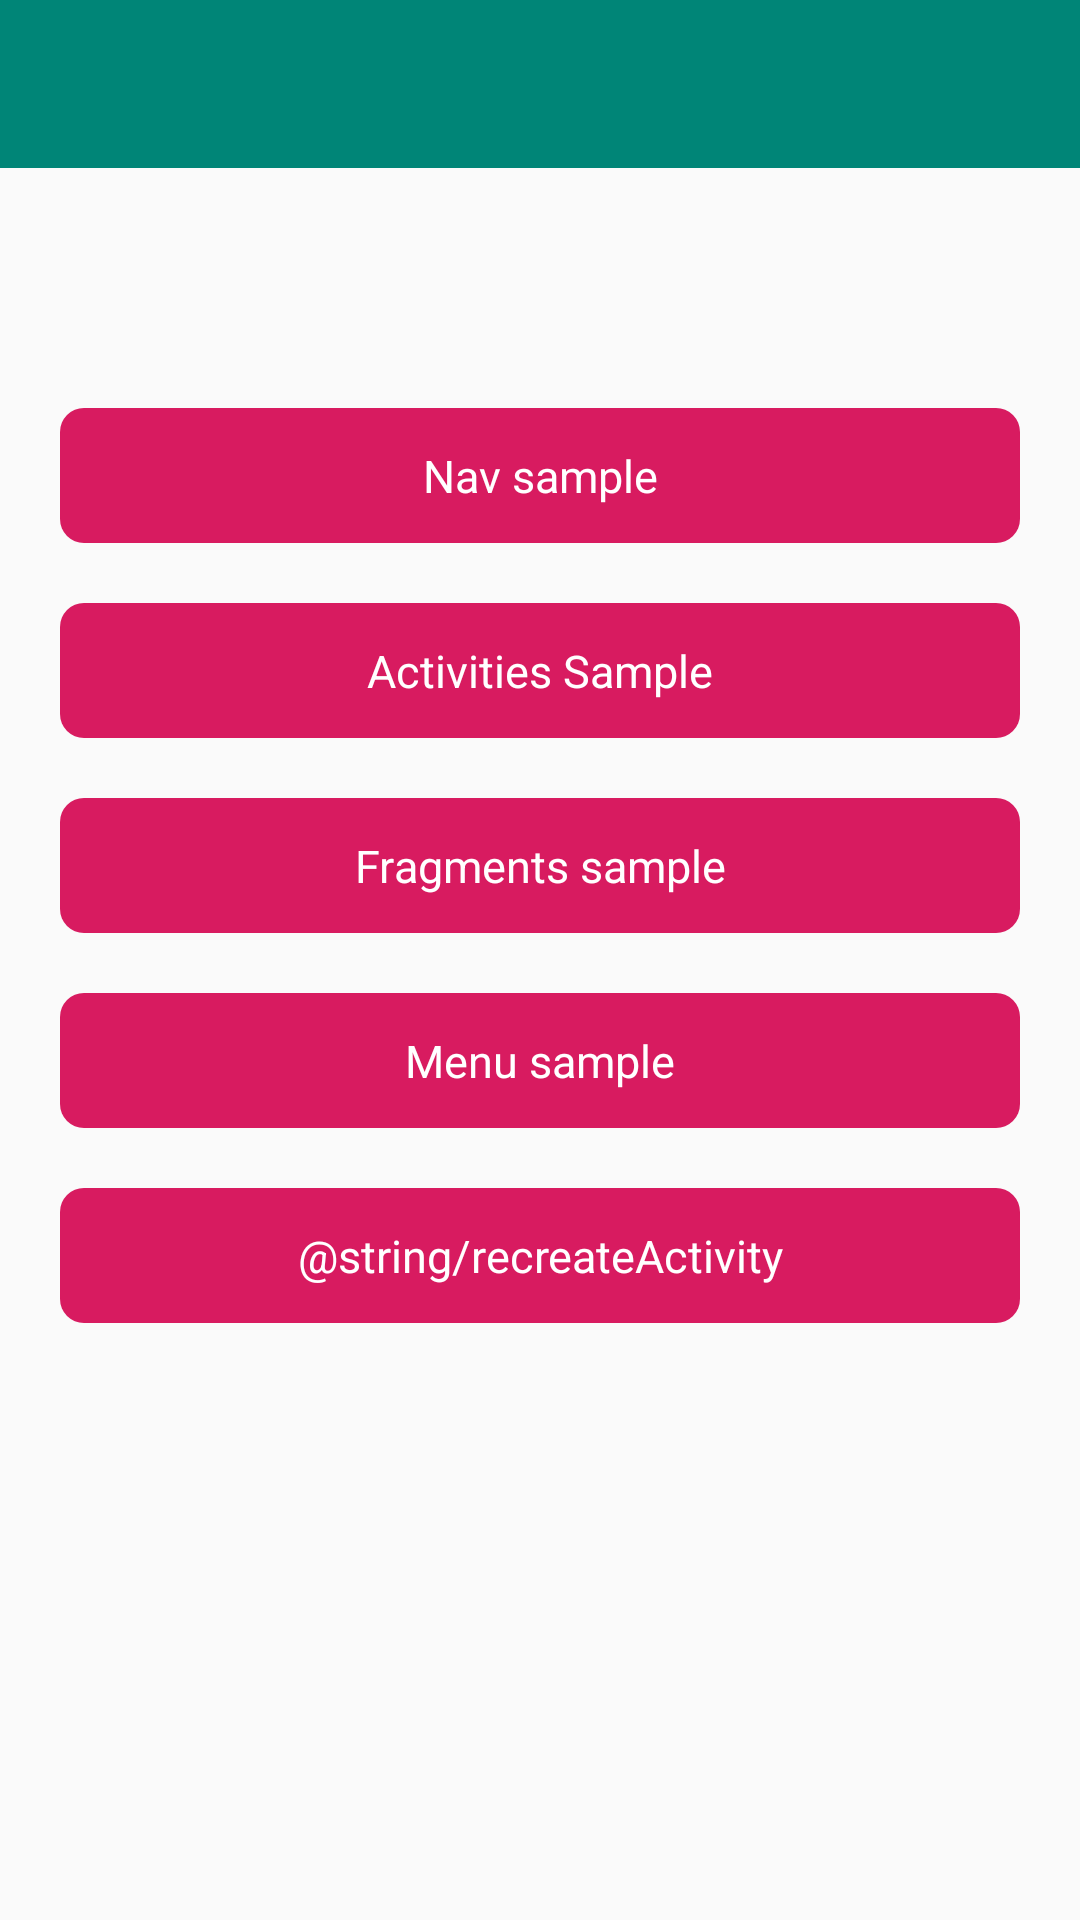

This screen was rendered from an Android layout file. Write that file and the resources it references.
<!-- AndroidManifest.xml: application theme AppTheme -->
<!-- res/layout/activity_main.xml -->
<?xml version="1.0" encoding="utf-8"?>
<LinearLayout xmlns:android="http://schemas.android.com/apk/res/android"
    android:layout_width="match_parent"
    android:layout_height="match_parent"
    android:orientation="vertical">

    <include layout="@layout/tool_bar_layout" />

    <ScrollView
        android:layout_width="match_parent"
        android:layout_height="wrap_content">

        <LinearLayout
            android:layout_width="match_parent"
            android:layout_height="wrap_content"
            android:orientation="vertical">

            <Button
                android:id="@+id/btnNavSample"
                android:layout_width="match_parent"
                android:layout_height="wrap_content"
                android:layout_marginStart="20dp"
                android:layout_marginTop="80dp"
                android:layout_marginEnd="20dp"
                android:text="@string/navSample" />

            <Button
                android:id="@+id/btnActivitiesSample"
                android:layout_width="match_parent"
                android:layout_height="wrap_content"
                android:layout_marginStart="20dp"
                android:layout_marginTop="20dp"
                android:layout_marginEnd="20dp"
                android:text="@string/activiesSample" />

            <Button
                android:id="@+id/btnFragmentsSample"
                android:layout_width="match_parent"
                android:layout_height="wrap_content"
                android:layout_marginStart="20dp"
                android:layout_marginTop="20dp"
                android:layout_marginEnd="20dp"
                android:text="@string/fragmentsSample" />

            <Button
                android:id="@+id/btnMenuSample"
                android:layout_width="match_parent"
                android:layout_height="wrap_content"
                android:layout_marginStart="20dp"
                android:layout_marginTop="20dp"
                android:layout_marginEnd="20dp"
                android:text="@string/menuSample" />

            <Button
                android:id="@+id/btnRecreateActivitySample"
                android:layout_width="match_parent"
                android:layout_height="wrap_content"
                android:layout_marginStart="20dp"
                android:layout_marginTop="20dp"
                android:layout_marginEnd="20dp"
                android:text="@string/recreateActivity" />
        </LinearLayout>
    </ScrollView>
</LinearLayout>
<!-- res/layout/tool_bar_layout.xml (included above) -->
<?xml version="1.0" encoding="utf-8"?>
<androidx.appcompat.widget.Toolbar xmlns:android="http://schemas.android.com/apk/res/android"
    xmlns:app="http://schemas.android.com/apk/res-auto"
    android:id="@+id/toolBar"
    android:layout_width="match_parent"
    app:titleTextColor="@color/white"
    android:layout_height="?attr/actionBarSize"
    android:background="@color/colorPrimary" />
<!-- resources referenced by this layout -->
<resources>
  <color name="colorPrimary">#008577</color>
  <color name="white">#fff</color>
  <string name="activiesSample" translatable="false">Activities Sample</string>
  <string name="fragmentsSample" translatable="false">Fragments sample</string>
  <string name="menuSample" translatable="false">Menu sample</string>
  <string name="navSample" translatable="false">Nav sample</string>
  <style name="AppTheme" parent="Theme.AppCompat.Light.NoActionBar">
          
          <item name="colorPrimary">@color/colorPrimary</item>
          <item name="colorPrimaryDark">@color/colorPrimaryDark</item>
          <item name="colorAccent">@color/colorAccent</item>
          <item name="buttonStyle">@style/buttonStyle</item>
  
      </style>
  <color name="colorPrimaryDark">#00574B</color>
  <color name="colorAccent">#D81B60</color>
  <style name="buttonStyle" parent="android:Widget.Button">
          <item name="android:textColor">@color/white</item>
          <item name="android:background">@drawable/bg_button</item>
          <item name="android:textAllCaps">false</item>
          <item name="android:height">45dp</item>
          <item name="android:textSize">15sp</item>
          <item name="android:layout_marginEnd">15dp</item>
          <item name="android:layout_marginStart">15dp</item>
      </style>
  <!-- drawable bg_button (drawable) -->
  <?xml version="1.0" encoding="utf-8"?>
  <selector xmlns:android="http://schemas.android.com/apk/res/android">
      <item >
          <shape android:shape="rectangle">
              <corners android:radius="8dp" />
              <solid android:color="@color/colorAccent" />
              <stroke android:color="@color/white" />
          </shape>
      </item>
  
  
  </selector>
</resources>
